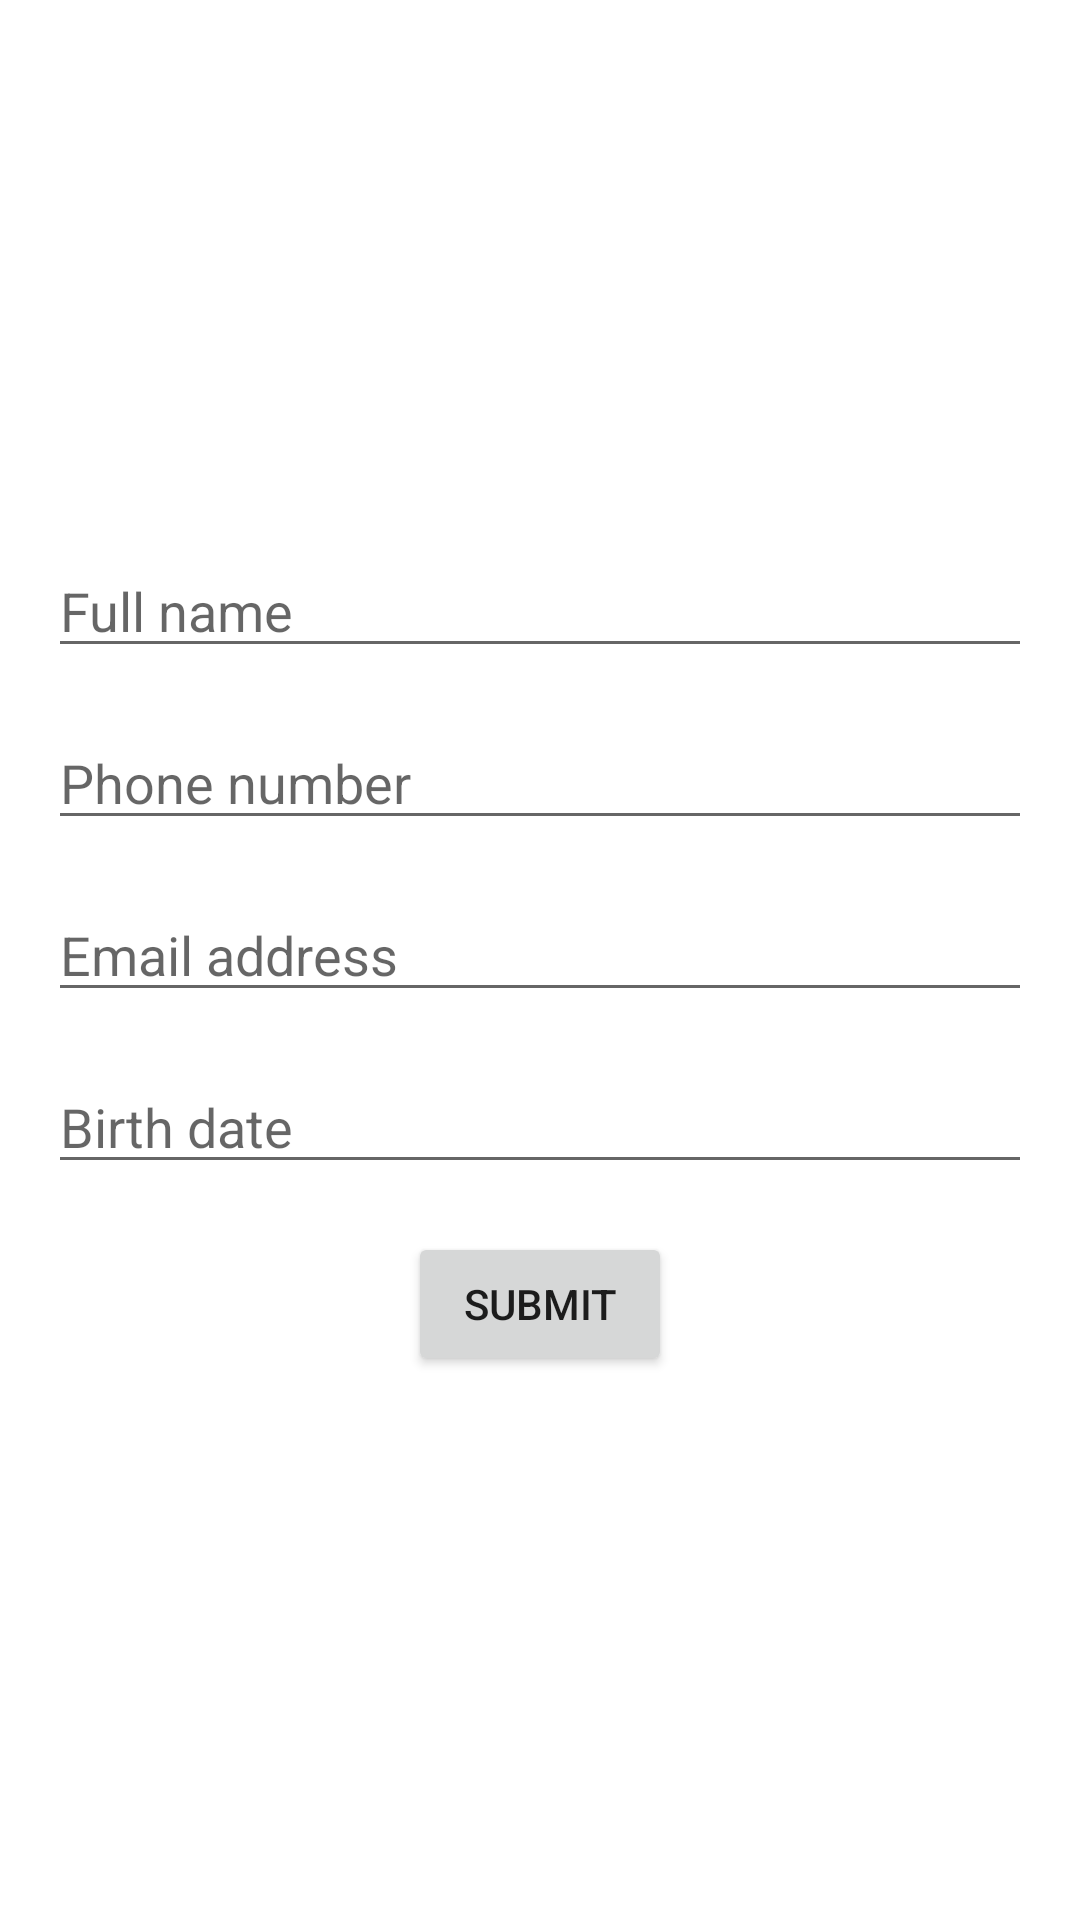

This screen was rendered from an Android layout file. Write that file and the resources it references.
<!-- AndroidManifest.xml: application theme Theme.AddressBook -->
<!-- res/layout/activity_input.xml -->
<?xml version="1.0" encoding="utf-8"?>
<LinearLayout xmlns:android="http://schemas.android.com/apk/res/android"
    xmlns:tools="http://schemas.android.com/tools"
    android:orientation="vertical"
    android:gravity="center"
    android:layout_width="match_parent"
    android:layout_height="match_parent"
    tools:context=".SubmitActivity">
    <EditText android:id="@+id/full_name"
        android:hint="Full name"
        android:layout_marginHorizontal="16dp"
        android:layout_marginVertical="8dp"
        android:inputType="textNoSuggestions|text"
        android:layout_width="match_parent"
        android:layout_height="wrap_content"/>
    <EditText android:id="@+id/phone"
        android:hint="Phone number"
        android:layout_marginHorizontal="16dp"
        android:layout_marginVertical="8dp"
        android:inputType="textNoSuggestions|phone|number"
        android:layout_width="match_parent"
        android:layout_height="wrap_content"/>
    <EditText android:id="@+id/email"
        android:hint="Email address"
        android:layout_marginHorizontal="16dp"
        android:layout_marginVertical="8dp"
        android:inputType="textNoSuggestions|text"
        android:layout_width="match_parent"
        android:layout_height="wrap_content"/>
    <EditText android:id="@+id/birthDate"
        android:hint="Birth date"
        android:layout_marginHorizontal="16dp"
        android:layout_marginVertical="8dp"
        android:inputType="textNoSuggestions|text"
        android:layout_width="match_parent"
        android:layout_height="wrap_content"/>
    <Button android:id="@+id/btn_submit"
        android:layout_marginVertical="8dp"
        android:layout_width="wrap_content"
        android:layout_height="wrap_content"
        android:text="submit"/>
</LinearLayout>
<!-- resources referenced by this layout -->
<resources>
  <style name="Theme.AddressBook" parent="Theme.MaterialComponents.DayNight.NoActionBar">
          
          <item name="colorPrimary">@color/purple_500</item>
          <item name="colorPrimaryVariant">@color/purple_700</item>
          <item name="colorOnPrimary">@color/white</item>
          
          <item name="colorSecondary">@color/teal_200</item>
          <item name="colorSecondaryVariant">@color/teal_700</item>
          <item name="colorOnSecondary">@color/black</item>
          
          <item name="android:statusBarColor" tools:targetApi="l">?attr/colorPrimaryVariant</item>
          
      </style>
  <!-- not gathered from this repository: default colours our renderer supplied (Android Studio template values) -->
  <color name="purple_500">#FF6200EE</color>
  <color name="purple_700">#FF3700B3</color>
  <color name="teal_200">#FF03DAC5</color>
  <color name="teal_700">#FF018786</color>
  <color name="black">#FF000000</color>
  <color name="white">#FFFFFFFF</color>
</resources>
